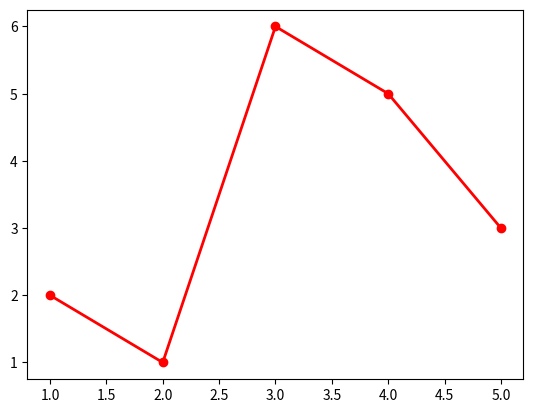

Recreate this plot in Python.
import matplotlib.pyplot as plt

plt.plot([1,2,3,4,5], [2,1,6,5,3], 'ro-', lw=2)
plt.show()